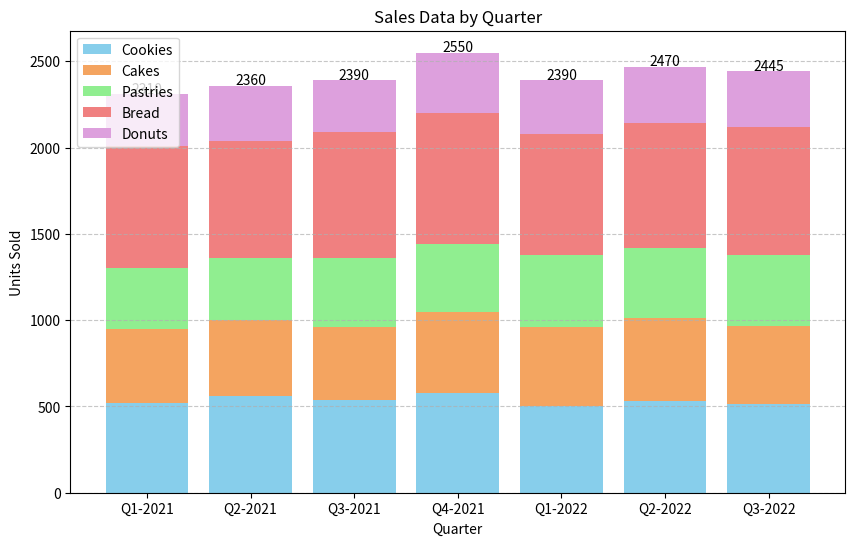

Generate this figure with matplotlib:

import matplotlib.pyplot as plt

# Sample data
data = [
    {'Quarter': 'Q1-2021', 'Cookies': 520, 'Cakes': 430, 'Pastries': 350, 'Bread': 710, 'Donuts': 300},
    {'Quarter': 'Q2-2021', 'Cookies': 560, 'Cakes': 440, 'Pastries': 360, 'Bread': 680, 'Donuts': 320},
    {'Quarter': 'Q3-2021', 'Cookies': 540, 'Cakes': 420, 'Pastries': 400, 'Bread': 730, 'Donuts': 300},
    {'Quarter': 'Q4-2021', 'Cookies': 580, 'Cakes': 470, 'Pastries': 390, 'Bread': 760, 'Donuts': 350},
    {'Quarter': 'Q1-2022', 'Cookies': 500, 'Cakes': 460, 'Pastries': 420, 'Bread': 700, 'Donuts': 310},
    {'Quarter': 'Q2-2022', 'Cookies': 530, 'Cakes': 480, 'Pastries': 410, 'Bread': 720, 'Donuts': 330},
    {'Quarter': 'Q3-2022', 'Cookies': 515, 'Cakes': 450, 'Pastries': 415, 'Bread': 740, 'Donuts': 325}
]

# Extract information for plotting
quarters = [entry['Quarter'] for entry in data]
cookies = [entry['Cookies'] for entry in data]
cakes = [entry['Cakes'] for entry in data]
pastries = [entry['Pastries'] for entry in data]
bread = [entry['Bread'] for entry in data]
donuts = [entry['Donuts'] for entry in data]

# Plotting
fig, ax = plt.subplots(figsize=(10, 6))

ax.bar(quarters, cookies, label='Cookies', color='skyblue')
ax.bar(quarters, cakes, bottom=cookies, label='Cakes', color='sandybrown')
ax.bar(quarters, pastries, bottom=[i+j for i,j in zip(cookies, cakes)], label='Pastries', color='lightgreen')
ax.bar(quarters, bread, bottom=[i+j+k for i,j,k in zip(cookies, cakes, pastries)], label='Bread', color='lightcoral')
ax.bar(quarters, donuts, bottom=[i+j+k+l for i,j,k,l in zip(cookies, cakes, pastries, bread)], label='Donuts', color='plum')

# Adding labels and title
plt.ylabel('Units Sold')
plt.xlabel('Quarter')
plt.title('Sales Data by Quarter')

# Adding legend
plt.legend(loc='upper left')

# Adding grid on y-axis
plt.grid(axis='y', linestyle='--', alpha=0.7)

# Annotating values on top of the bars for better readability
for i in range(len(quarters)):
    total = cookies[i] + cakes[i] + pastries[i] + bread[i] + donuts[i]
    plt.text(i, total + 5, str(total), ha='center')

# Display plot
plt.show()
